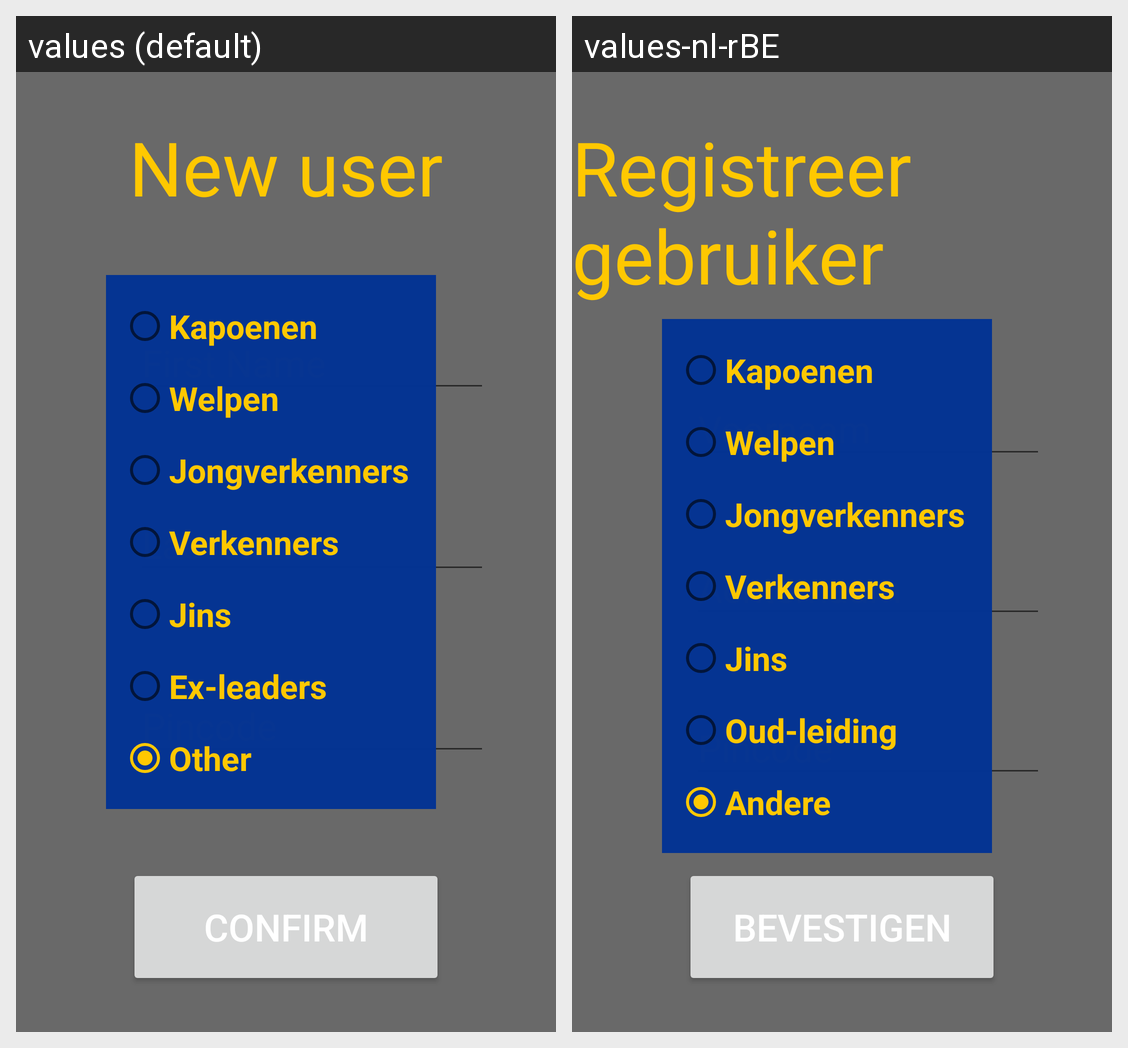

The Android screen above is rendered under two locales of the same app. Produce the string resources it draws, with the default and per-locale values.
Android screen res/layout/create_user.xml rendered under 2 locales, left to right: values (default), values-nl-rBE. Device: Nexus 5 (rendered at 1080×1920; each locale shown at half size, 540×960, under a caption strip naming it); theme Theme.DrinkRegisterApp.
Strings drawn on this screen, with the default value and each locale's value (text and hints the layout hard-codes, and strings that could not be matched under every locale, appear in the picture but are not listed):

create_user_header
  values: New user
  values-nl-rBE: Registreer gebruiker

confirm
  values: Confirm
  values-nl-rBE: Bevestigen

first_name
  values: First Name
  values-nl-rBE: Voornaam

last_name
  values: Last Name
  values-nl-rBE: Achternaam

pin_code
  values: Pincode
  values-nl-rBE: Pincode

group1
  values: Kapoenen
  values-nl-rBE: Kapoenen

group2
  values: Welpen
  values-nl-rBE: Welpen

group3
  values: Jongverkenners
  values-nl-rBE: Jongverkenners

group4
  values: Verkenners
  values-nl-rBE: Verkenners

group5
  values: Jins
  values-nl-rBE: Jins

group6
  values: Ex-leaders
  values-nl-rBE: Oud-leiding

group7
  values: Other
  values-nl-rBE: Andere
